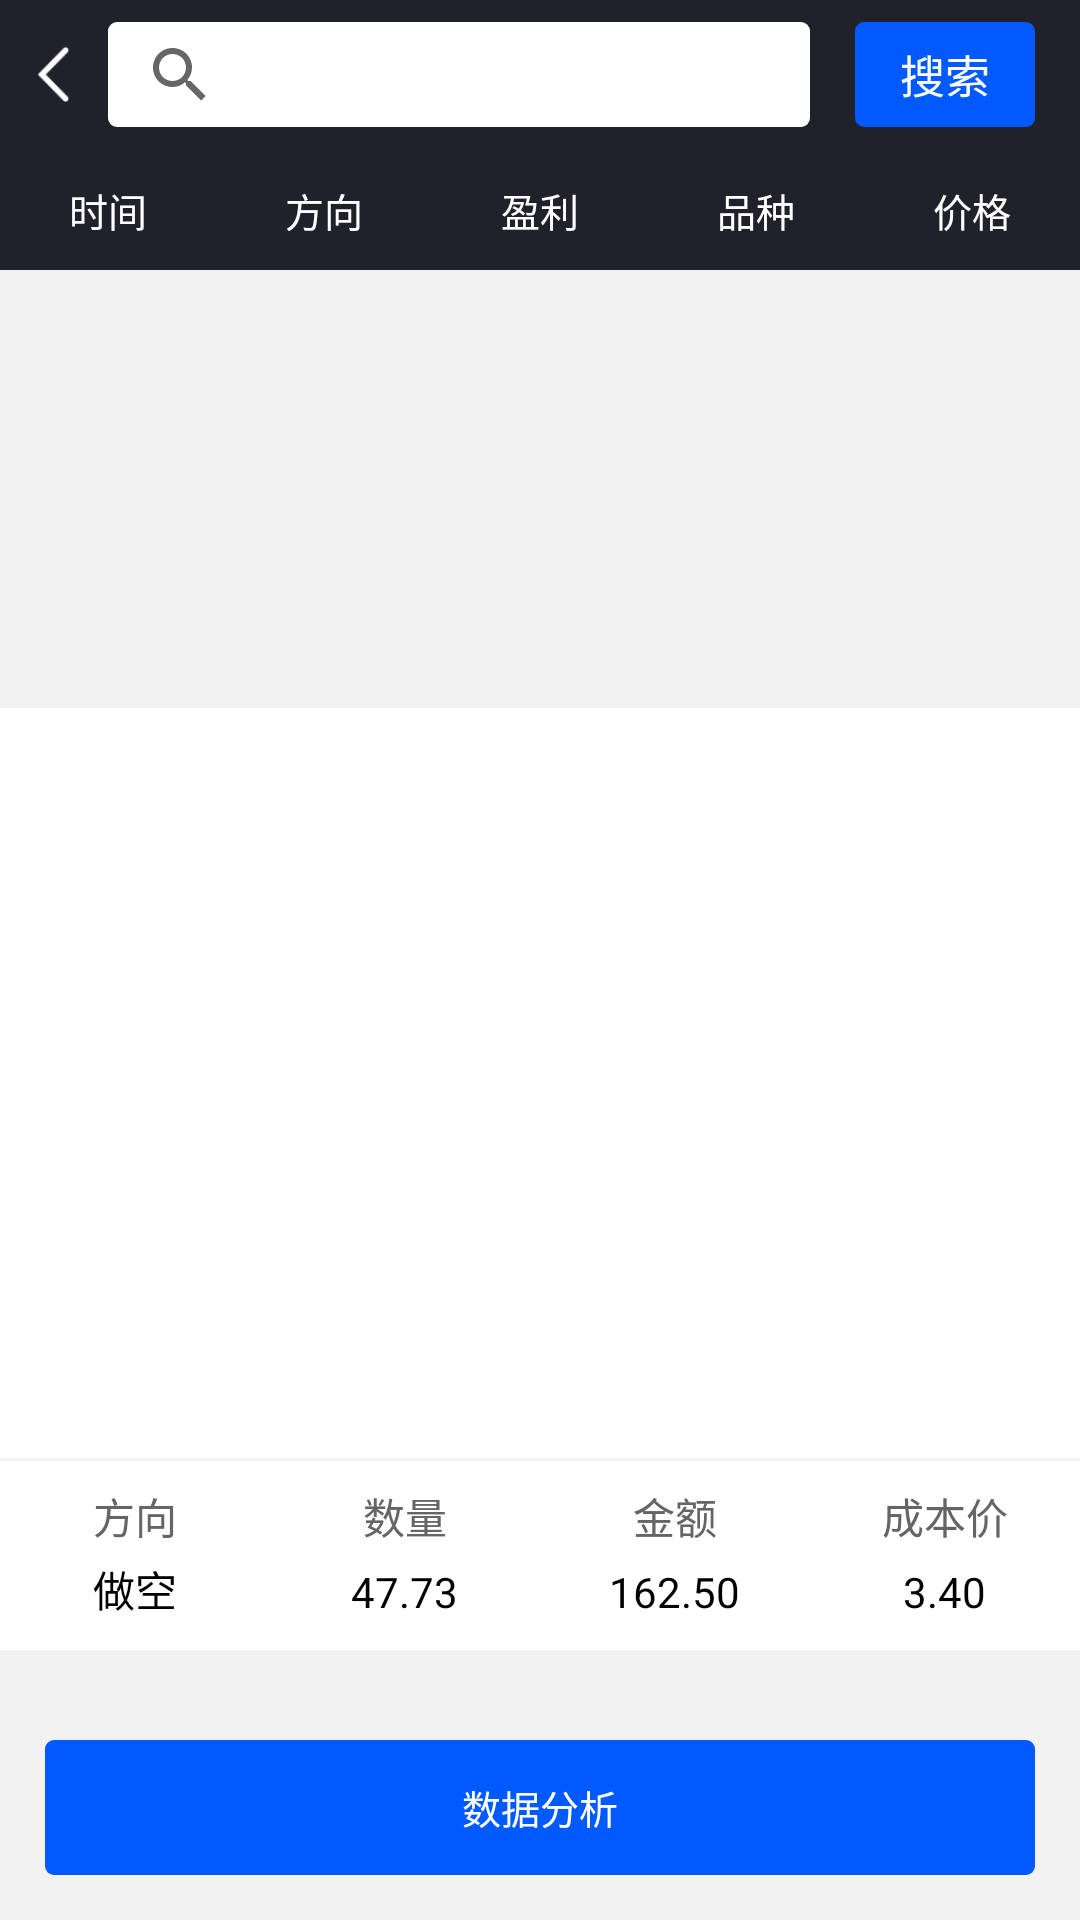

This screen was rendered from an Android layout file. Write that file and the resources it references.
<!-- AndroidManifest.xml: application theme AppTheme -->
<!-- res/layout/searchinfo.xml -->
<?xml version="1.0" encoding="utf-8"?>
<RelativeLayout xmlns:android="http://schemas.android.com/apk/res/android"
    android:layout_width="match_parent"
    android:layout_height="match_parent"
    android:background="#fff2f2f2">

    <LinearLayout
        android:layout_width="match_parent"
        android:layout_height="50dp"
        android:background="#FF21212B"
        android:weightSum="10">
        <LinearLayout
            android:id="@+id/searchinfo_out"
            android:layout_width="0dp"
            android:layout_weight="1"
            android:layout_height="match_parent"
            android:gravity="center">
            <ImageView
                android:layout_width="11dp"
                android:layout_height="19dp"
                android:src="@mipmap/back"/>
        </LinearLayout>

        <LinearLayout
            android:layout_width="0dp"
            android:layout_weight="6.5"
            android:layout_height="match_parent"
            android:gravity="center">
            <LinearLayout
                android:layout_width="match_parent"
                android:layout_height="35dp"
                android:background="@drawable/search_bg"
                >
                <SearchView
                    android:layout_width="match_parent"
                    android:layout_height="match_parent"
                    android:queryHint="请输入你要搜索的信息"
                    android:textSize="15sp"
                    >
                </SearchView>
            </LinearLayout>
        </LinearLayout>

        <LinearLayout
            android:layout_width="0dp"
            android:layout_weight="2.5"
            android:layout_height="match_parent"
            android:gravity="center">
            
            <LinearLayout
                android:layout_width="60dp"
                android:layout_height="35dp"
                android:gravity="center"
                android:background="@drawable/search_sure_bg">

                <TextView
                    android:layout_width="wrap_content"
                    android:layout_height="wrap_content"
                    android:text="搜索"
                    android:textColor="#ffffffff"
                    android:textSize="15sp"
                    />
            </LinearLayout>
        </LinearLayout>
    </LinearLayout>

    <LinearLayout
        android:layout_width="match_parent"
        android:layout_height="40dp"
        android:layout_marginTop="50dp"
        android:background="#FF21212B"
        >

        <TextView
            android:layout_width="0dp"
            android:layout_weight="1"
            android:layout_height="match_parent"
            android:text="时间"
            android:gravity="center"
            android:textColor="#ffffffff"
            android:textSize="13sp"
            />

        <TextView
            android:layout_width="0dp"
            android:layout_weight="1"
            android:layout_height="match_parent"
            android:text="方向"
            android:gravity="center"
            android:textColor="#ffffffff"
            android:textSize="13sp"
            />
        <TextView
            android:layout_width="0dp"
            android:layout_weight="1"
            android:layout_height="match_parent"
            android:text="盈利"
            android:gravity="center"
            android:textColor="#ffffffff"
            android:textSize="13sp"
            />
        <TextView
            android:id="@+id/main_variety"
            android:layout_width="0dp"
            android:layout_weight="1"
            android:layout_height="match_parent"
            android:text="品种"
            android:gravity="center"
            android:textColor="#ffffffff"
            android:textSize="13sp"
            />
        <TextView
            android:layout_width="0dp"
            android:layout_weight="1"
            android:layout_height="match_parent"
            android:text="价格"
            android:gravity="center"
            android:textColor="#ffffffff"
            android:textSize="13sp"
            />
    </LinearLayout>

    <LinearLayout
        android:layout_width="match_parent"
        android:layout_height="250dp"
        android:layout_above="@+id/searchinfo_xinxi"
        android:layout_marginBottom="1dp"
        android:background="#ffffffff"
        >

    </LinearLayout>

    <LinearLayout
        android:id="@+id/searchinfo_xinxi"
        android:layout_width="match_parent"
        android:layout_height="63dp"
        android:layout_above="@+id/searchinfo_dataanalysis"
        android:layout_marginBottom="30dp"
        android:background="#ffffffff">
        <RelativeLayout
            android:layout_width="0dp"
            android:layout_weight="1"
            android:layout_height="match_parent">

            <TextView
                android:layout_width="wrap_content"
                android:layout_height="wrap_content"
                android:text="方向"
                android:textColor="#ff656565"
                android:textSize="14sp"
                android:layout_marginTop="8dp"
                android:layout_centerHorizontal="true"
                />

            <TextView
                android:layout_width="wrap_content"
                android:layout_height="wrap_content"
                android:text="做空"
                android:textColor="#ff000000"
                android:textSize="14sp"
                android:layout_centerHorizontal="true"
                android:layout_marginBottom="10dp"
                android:layout_alignParentBottom="true"
                />
        </RelativeLayout>
        <RelativeLayout
            android:layout_width="0dp"
            android:layout_weight="1"
            android:layout_height="match_parent">
            <TextView
                android:layout_width="wrap_content"
                android:layout_height="wrap_content"
                android:text="数量"
                android:textColor="#ff656565"
                android:textSize="14sp"
                android:layout_marginTop="8dp"
                android:layout_centerHorizontal="true"
                />

            <TextView
                android:layout_width="wrap_content"
                android:layout_height="wrap_content"
                android:text="47.73"
                android:textColor="#ff000000"
                android:textSize="14sp"
                android:layout_centerHorizontal="true"
                android:layout_marginBottom="10dp"
                android:layout_alignParentBottom="true"
                />
        </RelativeLayout>
        <RelativeLayout
            android:layout_width="0dp"
            android:layout_weight="1"
            android:layout_height="match_parent">
            <TextView
                android:layout_width="wrap_content"
                android:layout_height="wrap_content"
                android:text="金额"
                android:textColor="#ff656565"
                android:textSize="14sp"
                android:layout_marginTop="8dp"
                android:layout_centerHorizontal="true"
                />

            <TextView
                android:layout_width="wrap_content"
                android:layout_height="wrap_content"
                android:text="162.50"
                android:textColor="#ff000000"
                android:textSize="14sp"
                android:layout_centerHorizontal="true"
                android:layout_marginBottom="10dp"
                android:layout_alignParentBottom="true"
                />
        </RelativeLayout>

        <RelativeLayout
            android:layout_width="0dp"
            android:layout_weight="1"
            android:layout_height="match_parent">
            <TextView
                android:layout_width="wrap_content"
                android:layout_height="wrap_content"
                android:text="成本价"
                android:textColor="#ff656565"
                android:textSize="14sp"
                android:layout_marginTop="8dp"
                android:layout_centerHorizontal="true"
                />

            <TextView
                android:layout_width="wrap_content"
                android:layout_height="wrap_content"
                android:text="3.40"
                android:textColor="#ff000000"
                android:textSize="14sp"
                android:layout_centerHorizontal="true"
                android:layout_marginBottom="10dp"
                android:layout_alignParentBottom="true"
                />
        </RelativeLayout>
    </LinearLayout>

    <RelativeLayout
        android:id="@+id/searchinfo_dataanalysis"
        android:layout_width="match_parent"
        android:layout_height="45dp"
        android:layout_marginStart="15dp"
        android:layout_marginEnd="15dp"
        android:layout_marginBottom="15dp"
        android:layout_alignParentBottom="true"
        android:background="@drawable/save_text_bg"
        >
        <TextView
            android:layout_width="wrap_content"
            android:layout_height="wrap_content"
            android:text="数据分析"
            android:textColor="#ffffffff"
            android:textSize="13sp"
            android:layout_centerInParent="true"
            />
    </RelativeLayout>
</RelativeLayout>
<!-- resources referenced by this layout -->
<resources>
  <!-- drawable save_text_bg (drawable) -->
  <?xml version="1.0" encoding="utf-8"?>
  <shape android:shape="rectangle"
      xmlns:android="http://schemas.android.com/apk/res/android">
      <solid android:color="#ff005aff" />
      <corners android:topLeftRadius="3dp"
          android:topRightRadius="3dp"
          android:bottomLeftRadius="3dp"
          android:bottomRightRadius="3dp" />
  </shape>
  <!-- drawable search_bg (drawable) -->
  <?xml version="1.0" encoding="utf-8"?>
  <shape android:shape="rectangle"
      xmlns:android="http://schemas.android.com/apk/res/android">
      <solid android:color="#FFFFFFFF" />
      <corners android:topLeftRadius="3dp"
          android:topRightRadius="3dp"
          android:bottomLeftRadius="3dp"
          android:bottomRightRadius="3dp" />
  </shape>
  <!-- drawable search_sure_bg (drawable) -->
  <?xml version="1.0" encoding="utf-8"?>
  <shape android:shape="rectangle"
      xmlns:android="http://schemas.android.com/apk/res/android">
      <solid android:color="#FF005AFF" />
      <corners android:topLeftRadius="3dp"
          android:topRightRadius="3dp"
          android:bottomLeftRadius="3dp"
          android:bottomRightRadius="3dp" />
  </shape>
  <!-- mipmap back: png bitmap (mipmap-xxhdpi, 1242 bytes) -->
  <style name="AppTheme" parent="Theme.AppCompat.Light.NoActionBar">
          
          <item name="colorPrimary">@color/colorPrimary</item>
          <item name="colorPrimaryDark">@color/colorPrimaryDark</item>
          <item name="colorAccent">@color/colorAccent</item>
      </style>
  <color name="colorPrimary">#008577</color>
  <color name="colorPrimaryDark">#00574B</color>
  <color name="colorAccent">#D81B60</color>
</resources>
